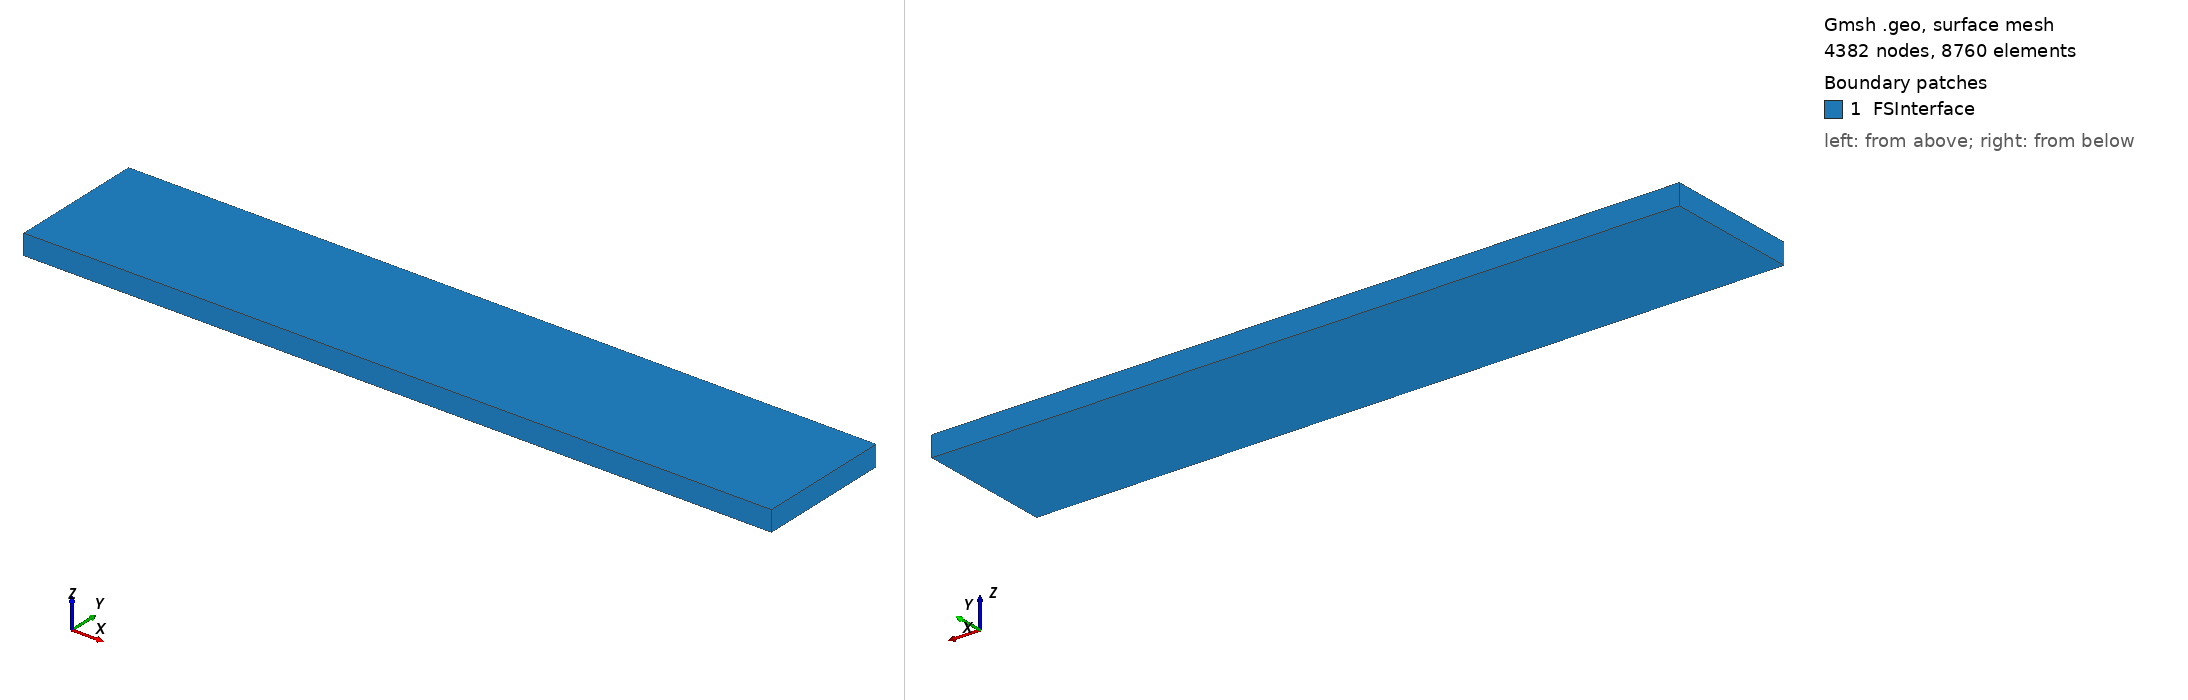

Gmsh geometry script, surface-meshed: 4382 nodes, 8760 surface elements. Boundary patches (legend numbers): 1 FSInterface. Left view from above one corner, right view from below the opposite corner. Legend entries are the model's physical surfaces. The drawing asked Gmsh for element sizes between 1% and 20% of the model's largest extent; the script's own settings can give other sizes.

=== geometryF.geo (drawn) ===
// parameters
Geometry.AutoCoherence = 0;	// keep duplicate elementary entities
// geometry in [mm]
// Al-middle (fluid)
Lx_AlF = 110.;
Ly_AlF = 20.;
Lz_AlF = 3.;
gx_AlF = 12.5;			// gap in x direction between left edges of AlS-AlF
// origin
X0 = 0.;
Y0 = 0.;
Z0_AlF = 5.;
//caracteristic lengths
// Al-middle (fluid)
cl_AlF = 1.2;



// Al-middle (fluid)
// points
Point(3001) = {X0-Lx_AlF/2, Y0-Ly_AlF/2, Z0_AlF,        cl_AlF};
Point(3002) = {X0+Lx_AlF/2, Y0-Ly_AlF/2, Z0_AlF,        cl_AlF};
Point(3003) = {X0+Lx_AlF/2, Y0+Ly_AlF/2, Z0_AlF,        cl_AlF};
Point(3004) = {X0-Lx_AlF/2, Y0+Ly_AlF/2, Z0_AlF,        cl_AlF};
Point(3005) = {X0-Lx_AlF/2, Y0-Ly_AlF/2, Z0_AlF+Lz_AlF, cl_AlF};
Point(3006) = {X0+Lx_AlF/2, Y0-Ly_AlF/2, Z0_AlF+Lz_AlF, cl_AlF};
Point(3007) = {X0+Lx_AlF/2, Y0+Ly_AlF/2, Z0_AlF+Lz_AlF, cl_AlF};
Point(3008) = {X0-Lx_AlF/2, Y0+Ly_AlF/2, Z0_AlF+Lz_AlF, cl_AlF};

// lines
Line(3001) = {3001, 3002};
Line(3002) = {3002, 3003};
Line(3003) = {3003, 3004};
Line(3004) = {3004, 3001};

Line(3005) = {3005, 3006};
Line(3006) = {3006, 3007};
Line(3007) = {3007, 3008};
Line(3008) = {3008, 3005};

Line(3009) = {3001, 3005};
Line(3010) = {3002, 3006};
Line(3011) = {3003, 3007};
Line(3012) = {3004, 3008};

// curves
Curve Loop(3001) = {3001, 3002, 3003, 3004};
Curve Loop(3002) = {3005, 3006, 3007, 3008};
Curve Loop(3003) = {3001, 3010, -3005, -3009};
Curve Loop(3004) = {3002, 3011, -3006, -3010};
Curve Loop(3005) = {3003, 3012, -3007, -3011};
Curve Loop(3006) = {3004, 3009, -3008, -3012};

// surfaces
Plane Surface(3001) = {3001};
Plane Surface(3002) = {3002};
Plane Surface(3003) = {3003};
Plane Surface(3004) = {3004};
Plane Surface(3005) = {3005};
Plane Surface(3006) = {3006};

// volume
Surface Loop(3001) = {3001, 3002, 3003, 3004, 3005, 3006};
Volume(3001) = {3001};


Mesh 3;


// Groups ===============
Physical Surface("FSInterface") = {3001, 3002, 3003, 3004, 3005, 3006};
Physical Volume("AlF") = {3001};
